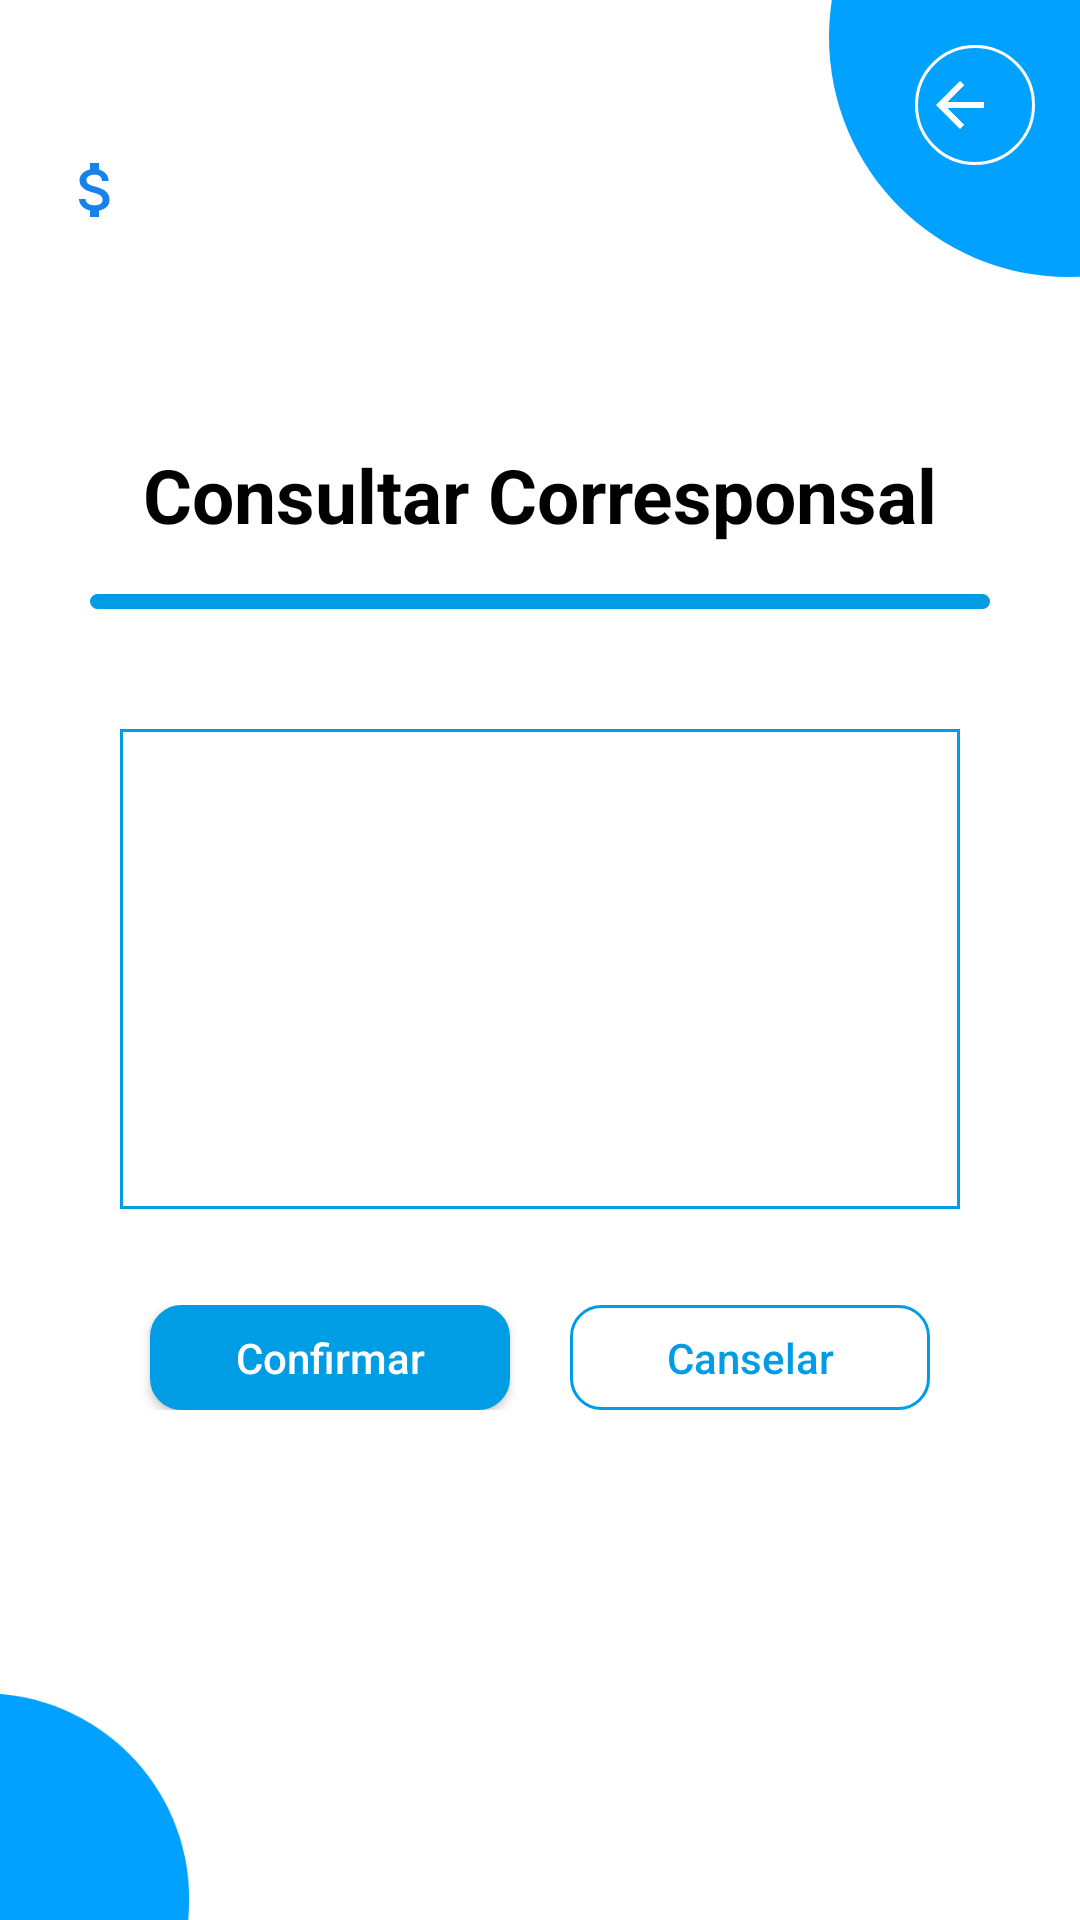

Write the Android layout XML for this screen, with the resource values it uses.
<!-- AndroidManifest.xml: application theme Theme.Corresponsal -->
<!-- res/layout/activity_corr_confirmar_corresponsal.xml -->
<?xml version="1.0" encoding="utf-8"?>
<RelativeLayout xmlns:android="http://schemas.android.com/apk/res/android"
    xmlns:tools="http://schemas.android.com/tools"
    android:layout_width="match_parent"
    android:layout_height="match_parent"
    tools:context=".ConfirmarCorresponsal">


    <include
        layout="@layout/activity_plantilla_general"
        android:layout_width="match_parent"
        android:layout_height="match_parent" />


    <TextView
        android:id="@+id/textView2"
        android:layout_width="match_parent"
        android:layout_height="40dp"
        android:layout_alignParentTop="true"
        android:layout_marginTop="148dp"
        android:textStyle="bold"
        android:text="@string/tituloConfirmarCorr"
        android:textAlignment="center"
        android:textColor="@color/black"
        android:textSize="25dp" />

    <View
        android:layout_width="match_parent"
        android:layout_height="5dp"
        android:layout_below="@+id/textView2"
        android:layout_marginHorizontal="30dp"
        android:layout_marginTop="10dp"
        android:background="@drawable/plantilla1azul" />

    <EditText
        android:id="@+id/TextSalidaCorr"
        android:layout_width="match_parent"
        android:layout_height="160dp"
        android:layout_below="@+id/textView2"
        android:layout_marginHorizontal="40dp"
        android:layout_marginTop="55dp"
        android:background="@drawable/plantilla1"
        android:editable="false"
        android:inputType="textMultiLine"
        android:paddingLeft="10dp"
        android:textSize="20dp" />

    <LinearLayout
        android:layout_width="match_parent"
        android:layout_height="wrap_content"
        android:layout_alignParentBottom="true"
        android:layout_marginHorizontal="40dp"
        android:layout_marginBottom="170dp">


        <androidx.constraintlayout.utils.widget.MotionButton
            android:id="@+id/ConfirmarCorr"
            android:layout_width="wrap_content"
            android:layout_height="35dp"
            android:layout_marginHorizontal="10dp"
            android:layout_weight="1"
            android:text="Confirmar"
            android:background="@drawable/plantilla1azul"
            android:textColor="@color/white" />

        <androidx.constraintlayout.utils.widget.MotionButton
            android:id="@+id/CanselarCorr"
            android:layout_width="wrap_content"
            android:layout_height="35dp"
            android:layout_marginHorizontal="10dp"
            android:layout_weight="1"
            android:text="Canselar"
            android:background="@drawable/plantilla1azul2"
            android:textColor="@color/azul_def" />
    </LinearLayout>

</RelativeLayout>
<!-- res/layout/activity_plantilla_general.xml (included above) -->
<?xml version="1.0" encoding="utf-8"?>
<RelativeLayout xmlns:android="http://schemas.android.com/apk/res/android"
    xmlns:app="http://schemas.android.com/apk/res-auto"
    android:id="@+id/plantilla"
    xmlns:tools="http://schemas.android.com/tools"
    android:layout_width="match_parent"
    android:layout_height="match_parent"
    tools:context=".plantillaGeneral">


    <ImageView
        android:id="@+id/imageView21"
        android:layout_width="205dp"
        android:layout_height="192dp"
        android:layout_alignParentTop="true"
        android:layout_alignParentEnd="true"
        android:layout_marginTop="-84dp"
        android:layout_marginEnd="-99dp"
        app:srcCompat="@drawable/ic_circle2" />

    <ImageView
        android:id="@+id/imageView31"
        android:layout_width="178dp"
        android:layout_height="165dp"
        android:layout_alignParentStart="true"
        android:layout_alignParentBottom="true"
        android:layout_marginStart="-95dp"
        android:layout_marginBottom="-76dp"
        app:srcCompat="@drawable/ic_circle2" />

    <TextView
        android:id="@+id/plantillaNomCorresponsal"
        android:layout_width="wrap_content"
        android:layout_height="wrap_content"
        android:layout_alignParentStart="true"
        android:layout_alignParentTop="true"
        android:layout_marginStart="0dp"
        android:layout_marginTop="0dp"
        android:layout_marginEnd="0dp"
        android:layout_toStartOf="@+id/imageView21"
        android:paddingLeft="20dp"
        android:textAllCaps="true"
        android:textColor="@color/azul_def"
        android:textSize="35dp"
        android:textStyle="bold" />

    <TextView
        android:id="@+id/plantillaSaldoCorresponsal"
        android:layout_width="wrap_content"
        android:layout_height="wrap_content"
        android:layout_below="@+id/plantillaNomCorresponsal"
        android:layout_alignEnd="@+id/plantillaNomCorresponsal"
        android:layout_alignParentStart="true"
        android:layout_marginStart="0dp"
        android:layout_marginTop="0dp"
        android:layout_marginEnd="0dp"
        android:drawableLeft="@drawable/ic_money2"
        android:paddingLeft="20dp"
        android:textColor="@color/azul_def"
        android:textSize="25dp" />

    <TextView
        android:id="@+id/plantillaNCuenta"
        android:layout_width="305dp"
        android:layout_height="wrap_content"
        android:layout_below="@+id/plantillaSaldoCorresponsal"
        android:layout_alignEnd="@+id/plantillaSaldoCorresponsal"
        android:layout_alignParentStart="true"
        android:layout_marginStart="0dp"
        android:layout_marginTop="0dp"
        android:layout_marginEnd="0dp"
        android:drawableLeft="@drawable/ic_numeral"
        android:paddingLeft="20dp"
        android:textColor="@color/azul_def"
        android:textSize="20dp" />

    <ImageButton
        android:id="@+id/CorrOpciones"
        android:layout_width="40dp"
        android:layout_height="40dp"
        android:layout_alignParentTop="true"
        android:layout_alignParentEnd="true"
        android:layout_marginTop="15dp"
        android:layout_marginEnd="15dp"
        android:background="#00FFFFFF"
        app:srcCompat="@drawable/ic_baseline" />

    <ImageButton
        android:id="@+id/CorrAtras"
        android:layout_width="40dp"
        android:layout_height="40dp"
        android:layout_alignParentTop="true"
        android:layout_alignParentEnd="true"
        android:layout_marginTop="15dp"
        android:layout_marginEnd="15dp"
        android:background="@drawable/plantilla4"
        app:srcCompat="@drawable/ic_back" />



</RelativeLayout>
<!-- resources referenced by this layout -->
<resources>
  <color name="azul_def">#009CE4</color>
  <color name="black">#FF000000</color>
  <color name="white">#FFFFFFFF</color>
  <!-- drawable ic_back (drawable) -->
  <vector android:autoMirrored="true" android:height="24dp"
      android:tint="#FFFFFF" android:viewportHeight="24"
      android:viewportWidth="34" android:width="34dp" xmlns:android="http://schemas.android.com/apk/res/android">
      <path android:fillColor="@android:color/white" android:pathData="M20,11H7.83l5.59,-5.59L12,4l-8,8 8,8 1.41,-1.41L7.83,13H20v-2z"/>
  </vector>
  <!-- drawable ic_circle2 (drawable) -->
  <vector android:height="24dp" android:tint="#00A1FF"
      android:viewportHeight="24" android:viewportWidth="24"
      android:width="24dp" xmlns:android="http://schemas.android.com/apk/res/android">
      <path android:fillColor="@android:color/white" android:pathData="M12,2C6.47,2 2,6.47 2,12s4.47,10 10,10 10,-4.47 10,-10S17.53,2 12,2z"/>
  </vector>
  <!-- drawable ic_money2 (drawable) -->
  <vector android:height="24dp" android:tint="#1882EC"
      android:viewportHeight="24" android:viewportWidth="24"
      android:width="24dp" xmlns:android="http://schemas.android.com/apk/res/android">
      <path android:fillColor="@android:color/white" android:pathData="M11.8,10.9c-2.27,-0.59 -3,-1.2 -3,-2.15 0,-1.09 1.01,-1.85 2.7,-1.85 1.78,0 2.44,0.85 2.5,2.1h2.21c-0.07,-1.72 -1.12,-3.3 -3.21,-3.81V3h-3v2.16c-1.94,0.42 -3.5,1.68 -3.5,3.61 0,2.31 1.91,3.46 4.7,4.13 2.5,0.6 3,1.48 3,2.41 0,0.69 -0.49,1.79 -2.7,1.79 -2.06,0 -2.87,-0.92 -2.98,-2.1h-2.2c0.12,2.19 1.76,3.42 3.68,3.83V21h3v-2.15c1.95,-0.37 3.5,-1.5 3.5,-3.55 0,-2.84 -2.43,-3.81 -4.7,-4.4z"/>
  </vector>
  <!-- drawable plantilla1 (drawable) -->
  <?xml version="1.0" encoding="utf-8"?>
  <shape xmlns:android="http://schemas.android.com/apk/res/android">
      <solid android:color= "#00DD1111"/>
      <corners android:radius="22dp"/>
      <solid android:color="#008B04FF"/>
      <corners android:radius="0dp"/>
      <stroke android:width="1dp"
          android:color="@color/azul_def" />
  </shape>
  <!-- drawable plantilla1azul (drawable) -->
  <?xml version="1.0" encoding="utf-8"?>
  <shape xmlns:android="http://schemas.android.com/apk/res/android">
      <solid android:color= "#00FFFFFF"/>
      <corners android:radius="22dp"/>
      <solid android:color="@color/azul_def"/>
      <corners android:radius="10dp"/>
      <stroke android:width="1dp"
          android:color="@color/azul_def" />
  </shape>
  <!-- drawable plantilla1azul2 (drawable) -->
  <?xml version="1.0" encoding="utf-8"?>
  <shape xmlns:android="http://schemas.android.com/apk/res/android">
      <solid android:color= "#00FFFFFF"/>
      <corners android:radius="22dp"/>
      <solid android:color="#00FFFFFF"/>
      <corners android:radius="10dp"/>
      <stroke android:width="1dp"
          android:color="@color/azul_def" />
  </shape>
  <!-- drawable plantilla4 (drawable) -->
  <?xml version="1.0" encoding="utf-8"?>
  <shape xmlns:android="http://schemas.android.com/apk/res/android">
      <solid android:color= "#00FFFFFF"/>
      <corners android:radius="22dp"/>
      <solid android:color="#00FFFFFF"/>
      <corners android:radius="22dp"/>
      <stroke android:width="1dp"
          android:color="@color/white" />
  </shape>
  <string name="tituloConfirmarCorr">Consultar Corresponsal</string>
  <style name="Theme.Corresponsal" parent="Theme.MaterialComponents.DayNight.DarkActionBar">
          
          <item name="colorPrimary">@color/azul_def</item>
          <item name="colorPrimaryVariant">@color/azul_def</item>
          <item name="colorOnPrimary">@color/white</item>
          
          <item name="colorSecondary">@color/rojo_def</item>
          <item name="colorSecondaryVariant">@color/rojo_def</item>
          <item name="colorOnSecondary">@color/black</item>
          
          <item name="android:statusBarColor" tools:targetApi="l">?attr/colorPrimaryVariant</item>
          
          <item name="android:textAllCaps">false</item>
      </style>
  <color name="rojo_def">#F14B4B</color>
</resources>
